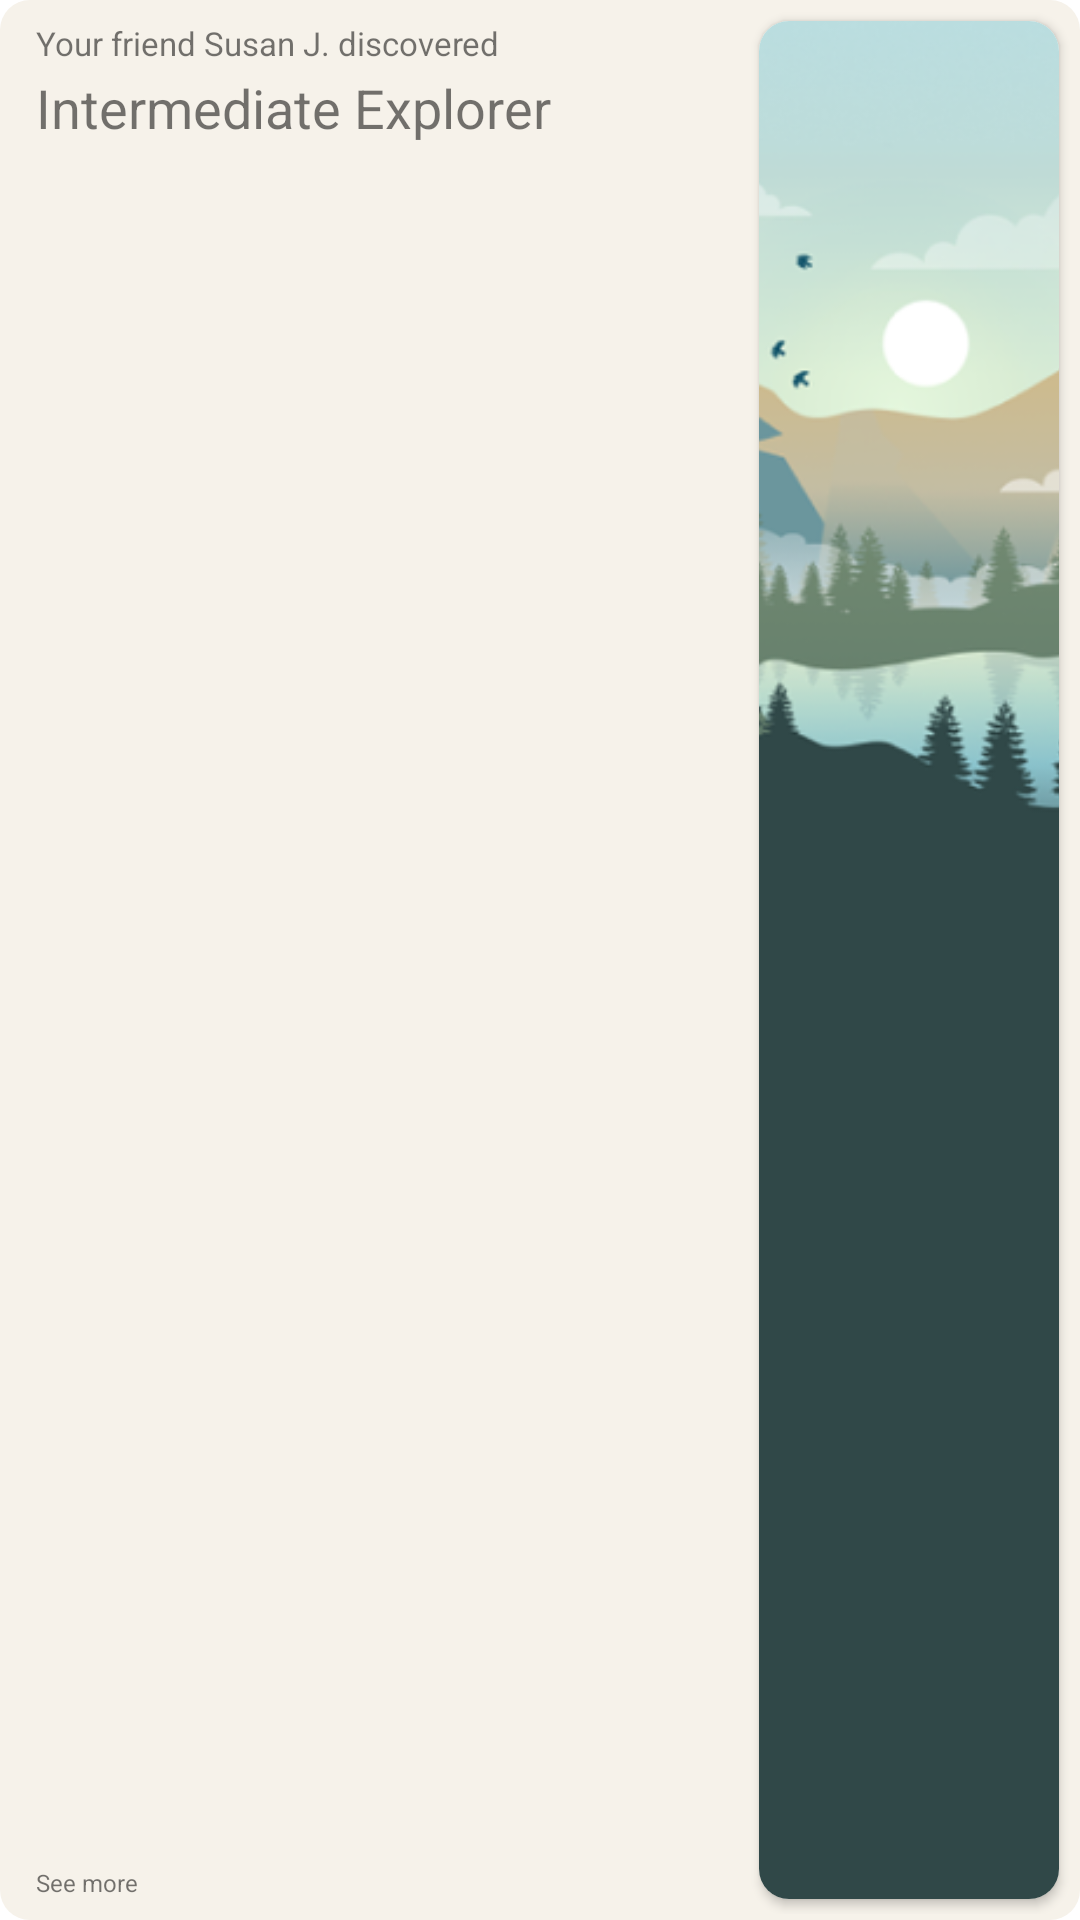

Reconstruct the res/layout file that produces this screen, plus the resources it refers to.
<!-- AndroidManifest.xml: application theme Theme.AllOurTrees -->
<!-- res/layout/community_discovery_card.xml -->
<?xml version="1.0" encoding="utf-8"?>
<androidx.constraintlayout.widget.ConstraintLayout xmlns:android="http://schemas.android.com/apk/res/android"
    xmlns:app="http://schemas.android.com/apk/res-auto"
    xmlns:tools="http://schemas.android.com/tools"
    android:layout_width="match_parent"
    android:layout_height="90dp"
    android:layout_marginBottom="10dp"
    android:background="@drawable/badge_card_background">


    <TextView
        android:id="@+id/activity_title_tv"
        android:layout_width="0dp"
        android:layout_height="wrap_content"
        android:layout_marginStart="10dp"
        android:layout_marginTop="5dp"
        android:text="Your friend Susan J. discovered "
        android:textSize="11sp"
        android:layout_marginEnd="15dp"
        app:layout_constraintEnd_toStartOf="@+id/big_picture_cv"
        app:layout_constraintStart_toStartOf="parent"
        app:layout_constraintTop_toTopOf="parent" />

    <TextView
        android:id="@+id/activity_main_title_tv"
        android:layout_width="0dp"
        android:layout_height="wrap_content"
        android:layout_marginTop="2dp"
        android:text="Intermediate Explorer"
        android:textSize="18sp"
        app:layout_constraintEnd_toEndOf="@+id/activity_title_tv"
        app:layout_constraintStart_toStartOf="@+id/activity_title_tv"
        app:layout_constraintTop_toBottomOf="@+id/activity_title_tv" />

    <TextView
        android:id="@+id/see_more_tv"
        android:layout_width="wrap_content"
        android:layout_height="wrap_content"
        android:layout_marginBottom="5dp"
        android:text="See more"
        android:textSize="8sp"
        app:layout_constraintBottom_toBottomOf="parent"
        app:layout_constraintStart_toStartOf="@+id/activity_main_title_tv" />

    <androidx.cardview.widget.CardView
        android:id="@+id/big_picture_cv"
        android:layout_width="100dp"
        android:layout_height="0dp"
        android:layout_marginEnd="5dp"
        android:layout_marginBottom="5dp"
        app:cardCornerRadius="10dp"
        app:layout_constraintBottom_toBottomOf="parent"
        app:layout_constraintEnd_toEndOf="parent"
        app:layout_constraintTop_toTopOf="@+id/activity_title_tv">

        <ImageView
            android:id="@+id/activity_image"
            android:layout_width="match_parent"
            android:layout_height="match_parent"
            android:scaleType="centerCrop"
            android:src="@drawable/bg_clear" />
    </androidx.cardview.widget.CardView>

</androidx.constraintlayout.widget.ConstraintLayout>
<!-- resources referenced by this layout -->
<resources>
  <!-- drawable badge_card_background (drawable) -->
  <?xml version="1.0" encoding="utf-8"?>
  <shape xmlns:android="http://schemas.android.com/apk/res/android">
      <solid android:color="#F6F2EA" />
      <corners android:radius="10dp" />
      <padding android:left="2dp" android:top="2dp" android:right="2dp" android:bottom="2dp" />
  </shape>
  <!-- drawable bg_clear: png bitmap (drawable, 106770 bytes) -->
  <style name="Theme.AllOurTrees" parent="Theme.MaterialComponents.DayNight.NoActionBar">
          
          <item name="colorPrimary">@color/darker_green</item>
          <item name="colorPrimaryVariant">@color/teal_700</item>
          <item name="colorOnPrimary">@color/white</item>
          
          <item name="colorSecondary">@color/green</item>
          <item name="colorSecondaryVariant">@color/teal_700</item>
          <item name="colorOnSecondary">@color/black</item>
          
          <item name="android:windowTranslucentStatus">true</item>
          <item name="android:windowTranslucentNavigation">true</item>
          
      </style>
  <color name="darker_green">#FF4D9559</color>
  <color name="teal_700">#FF018786</color>
  <color name="white">#FFFFFFFF</color>
  <color name="green">#FF7ECD8B</color>
  <color name="black">#FF000000</color>
</resources>
